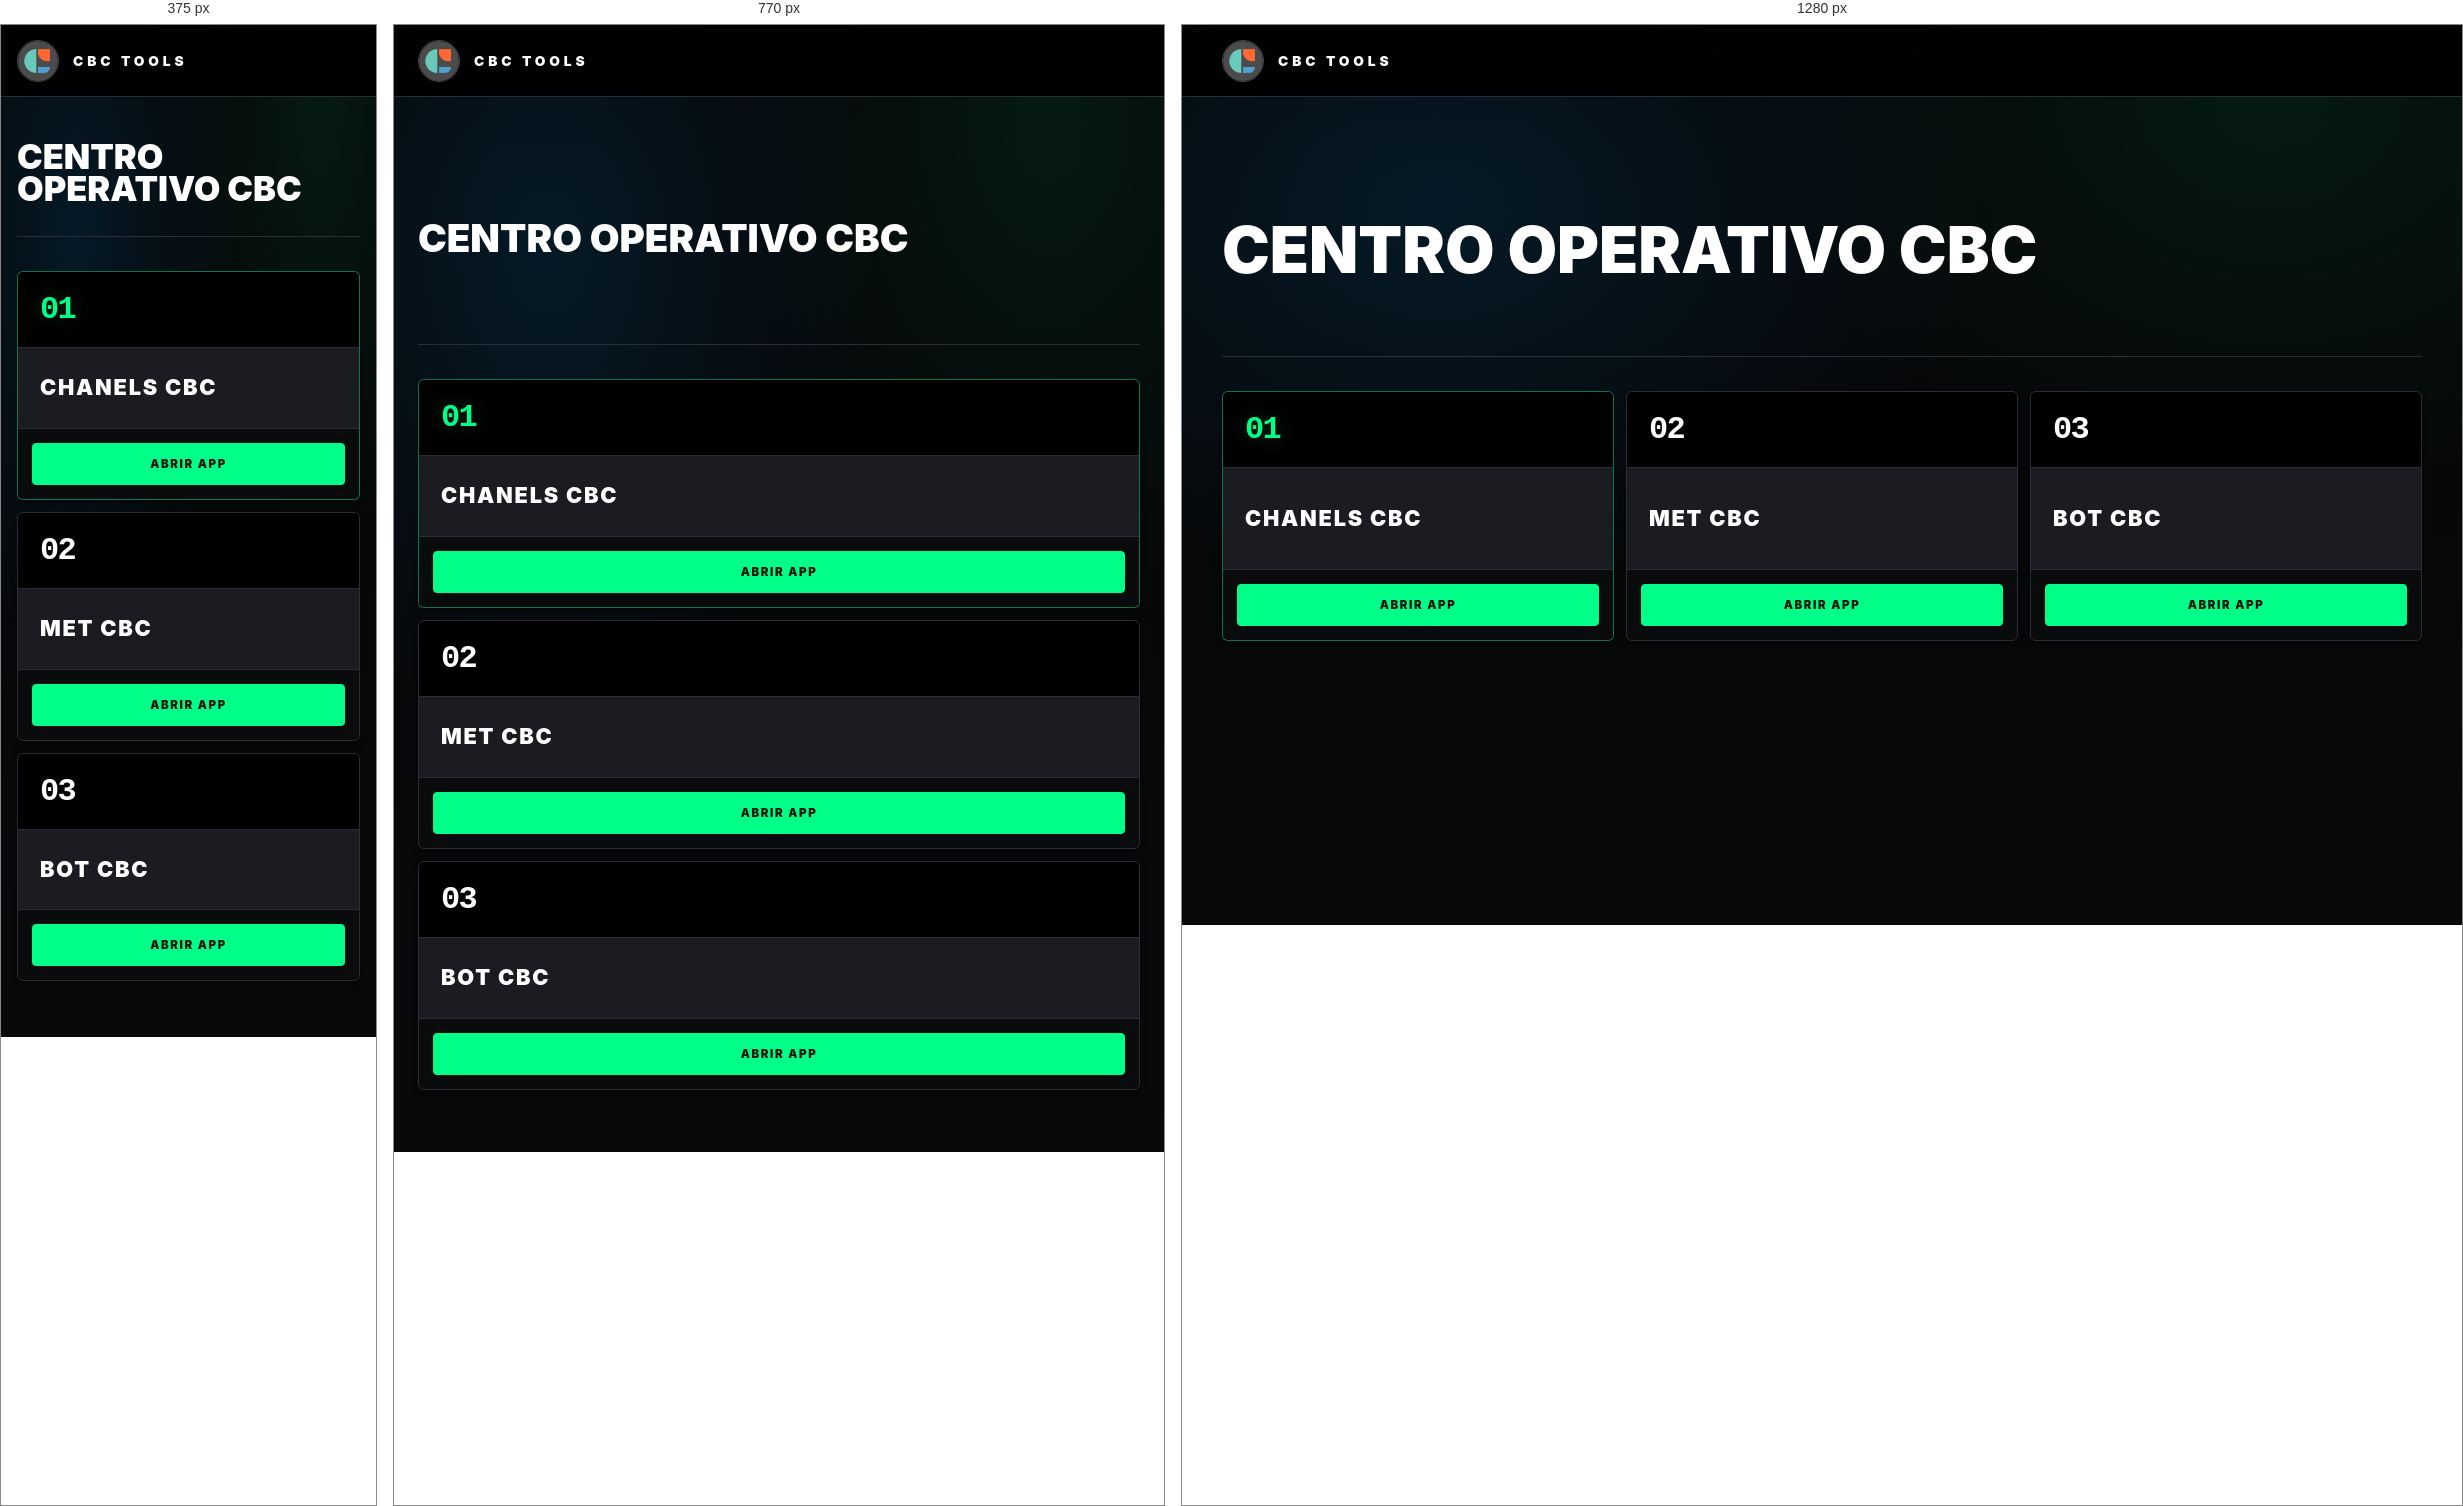
Rendered at 375 px, 770 px and 1280 px, left to right.

<!-- file: index.html -->
<!doctype html>
<html lang="es">
  <head>
    <meta charset="UTF-8" />
    <meta name="viewport" content="width=device-width, initial-scale=1.0" />
    <meta name="theme-color" content="#050608" />
    <title>CBC Tools</title>
    <link rel="preconnect" href="https://fonts.googleapis.com" />
    <link rel="preconnect" href="https://fonts.gstatic.com" crossorigin />
    <link
      rel="stylesheet"
      href="https://fonts.googleapis.com/css2?family=Inter:wght@400;500;600;700;800;900&family=JetBrains+Mono:wght@500;700;800&display=swap"
    />
    <link rel="stylesheet" href="./portal.css" />
  </head>
  <body>
    <header class="portal-topbar">
      <a class="brand-lockup" href="./" aria-label="CBC Tools">
        <span class="brand-mark" aria-hidden="true">
          <img src="./MET_CBC/assets/cbc-mark.png" alt="" />
        </span>
        <span>
          <strong>CBC TOOLS</strong>
        </span>
      </a>
    </header>

    <main class="portal-shell">
      <section class="hero-band" aria-labelledby="portal-title">
        <div class="hero-copy">
          <h1 id="portal-title">Centro operativo CBC</h1>
        </div>
      </section>

      <section class="module-section" aria-labelledby="modules-title">
        <h2 id="modules-title" class="sr-only">Aplicaciones</h2>

        <div class="module-grid">
          <article class="module-card module-card-primary">
            <div class="module-number">01</div>
            <div class="module-content">
              <div class="module-header">
                <h3>CHANELS CBC</h3>
              </div>
            </div>
            <div class="module-actions">
              <a class="button button-primary" href="https://canales-cbc.netlify.app">Abrir app</a>
            </div>
          </article>

          <article class="module-card">
            <div class="module-number">02</div>
            <div class="module-content">
              <div class="module-header">
                <h3>MET CBC</h3>
              </div>
            </div>
            <div class="module-actions">
              <a class="button button-primary" href="./MET_CBC/">Abrir app</a>
            </div>
          </article>

          <article class="module-card">
            <div class="module-number">03</div>
            <div class="module-content">
              <div class="module-header">
                <h3>BOT CBC</h3>
              </div>
            </div>
            <div class="module-actions">
              <a class="button button-primary" href="http://localhost:3000/">Abrir app</a>
            </div>
          </article>
        </div>
      </section>
    </main>
  </body>
</html>


/* @media block from portal.css */
@media (max-width: 980px) {
  .portal-topbar {
    padding: 12px 24px;
  }

  .portal-shell {
    padding: 28px 24px;
  }

  .module-grid {
    grid-template-columns: 1fr;
  }

  .module-card {
    min-height: 210px;
  }
}

/* @media block from portal.css */
@media (max-width: 560px) {
  .portal-topbar {
    padding: 14px 16px;
  }

  .portal-shell {
    padding: 22px 16px;
  }

  h1 {
    font-size: 2.15rem;
  }

  .hero-band {
    min-height: 0;
    padding-top: 22px;
  }
}